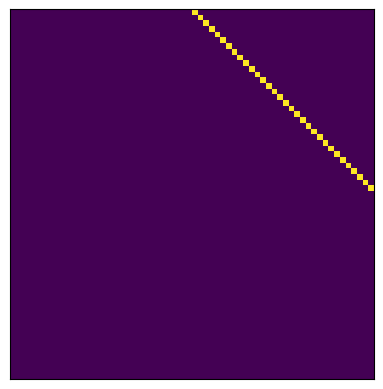

This chart was generated by the following Python code:
# -*- coding: utf-8 -*-
"""
Created on Wed Aug  9 20:37:31 2017

[redacted]
"""

import numpy as np
from matplotlib import pyplot as plt

#get some random bits
def mybits(nbits = 32):
    mybytes = np.random.bytes(nbits)
    bitstring = list(map(lambda byte: bin(byte)[2:].zfill(8), mybytes))
    bits = np.array((list(''.join(bitstring))), np.uint8)
    return bits[0:nbits]

def get_a_func(arg, *args):
    selector = {
            'plus': np.add,
            'minus': np.subtract,
            }
    func = selector.get(arg, "nothing")
    return func(*args)

a = np.array([1,2,3,4,5,6,7,8,9])
print(a)
b = np.concatenate(([0], a, [6]), axis = 0)
print(b)

for x in np.nditer(a.reshape((3,3))):
    print(x)


def mypadding(a, style):
    selector = {
            'mirror': lambda array: np.concatenate(([array[0]], array, [array[-1]]), axis = 0),
            'wrap': lambda array: np.concatenate(([array[-1]], array, [array[0]]), axis = 0),
            'zeros': lambda array: np.concatenate(([0], array, [0]), axis = 0),
            'ones': lambda array: np.concatenate(([1], array, [1]), axis = 0),
            '01': lambda array: np.concatenate(([0], array, [1]), axis = 0),
            '10': lambda array: np.concatenate(([1], array, [0]), axis = 0),
            }
    func = selector.get(style, "nothing")
    return func(a)

''' next up: implement the individual automoton operations:
    *check previous row n-1, n, n+1
    *determin new value
    *add next row
'''

'''
individual rules
want a funtion that takes the rule as an integer and returns a function to calc the next cell
second (returned) function takes an input of 3 numbers (array) and returns a single value, 0 or 1
'''


def nextcell(rule):
    binrule = np.array(list(np.binary_repr(rule).zfill(8)), np.uint8)
    print('binrule: {}'.format(binrule))
    def getcell(previous_cells):
        selector = {
                '000': binrule[0],
                '001': binrule[1],
                '010': binrule[2],
                '011': binrule[3],
                '100': binrule[4],
                '101': binrule[5],
                '110': binrule[6],
                '111': binrule[7],
                }
        func = selector.get(np.array2string(previous_cells, separator='')[1:4], "nothing")
        #print('binrule: {}'.format(binrule))
        #print('previous cells: {}'.format(str(previous_cells)))
        #print('previous cells as string: {}'.format((np.array2string(previous_cells, separator='')[1:4])))
        return func
    return getcell

def draw_cells(rule, basis='centered', size_x=65, size_y=65, padding_style='zeros'):
    if (basis == 'random'):
        start = mybits(size_x)
    else:
        start = np.zeros(size_x)
        start[int(size_x/2)] = 1
    print('starting array: {}'.format(start))
    print('length: {}'.format(len(start)))
    print('padded: {}'.format(mypadding(start, padding_style)))
    bits = np.zeros(shape=(size_y, size_x + 2), dtype=np.uint8)
    bits[0,:] = mypadding(start, padding_style)
    print('nd array bits: {}'.format(bits))    
    cell_func = nextcell(rule)
    '''Starting off with the slow way, try vectorizing and fancy stuff later'''
    print('cell funct of [0, 1, 0]: {}'.format(cell_func(np.array([0, 1, 0]))))
    for y in range(1, size_y):
        for x in range(1, size_x):
            #print('first bits in row: {}.'.format(bits[(y-1), (x-1):(x+2)]))
            bits[y, x] = cell_func(bits[(y-1), (x-1):(x+2)])
        bits[y, :] = mypadding(bits[y, 1:-1], padding_style)
    plt.imshow(bits[:, 1:-2])
    plt.xticks([]), plt.yticks([])
    #fig_size = [6, 6]
    #plt.figure(figsize=fig_size)
    plt.show

draw_cells(30)
   
'''
Seems like a lot of time/operations wasted going to/from strings
What about doing whole calculation as a flat array then reshaping at the very end?
Append new row -> append new row -> append new row -> reshape
...
Any way to do it recursively?
'''
